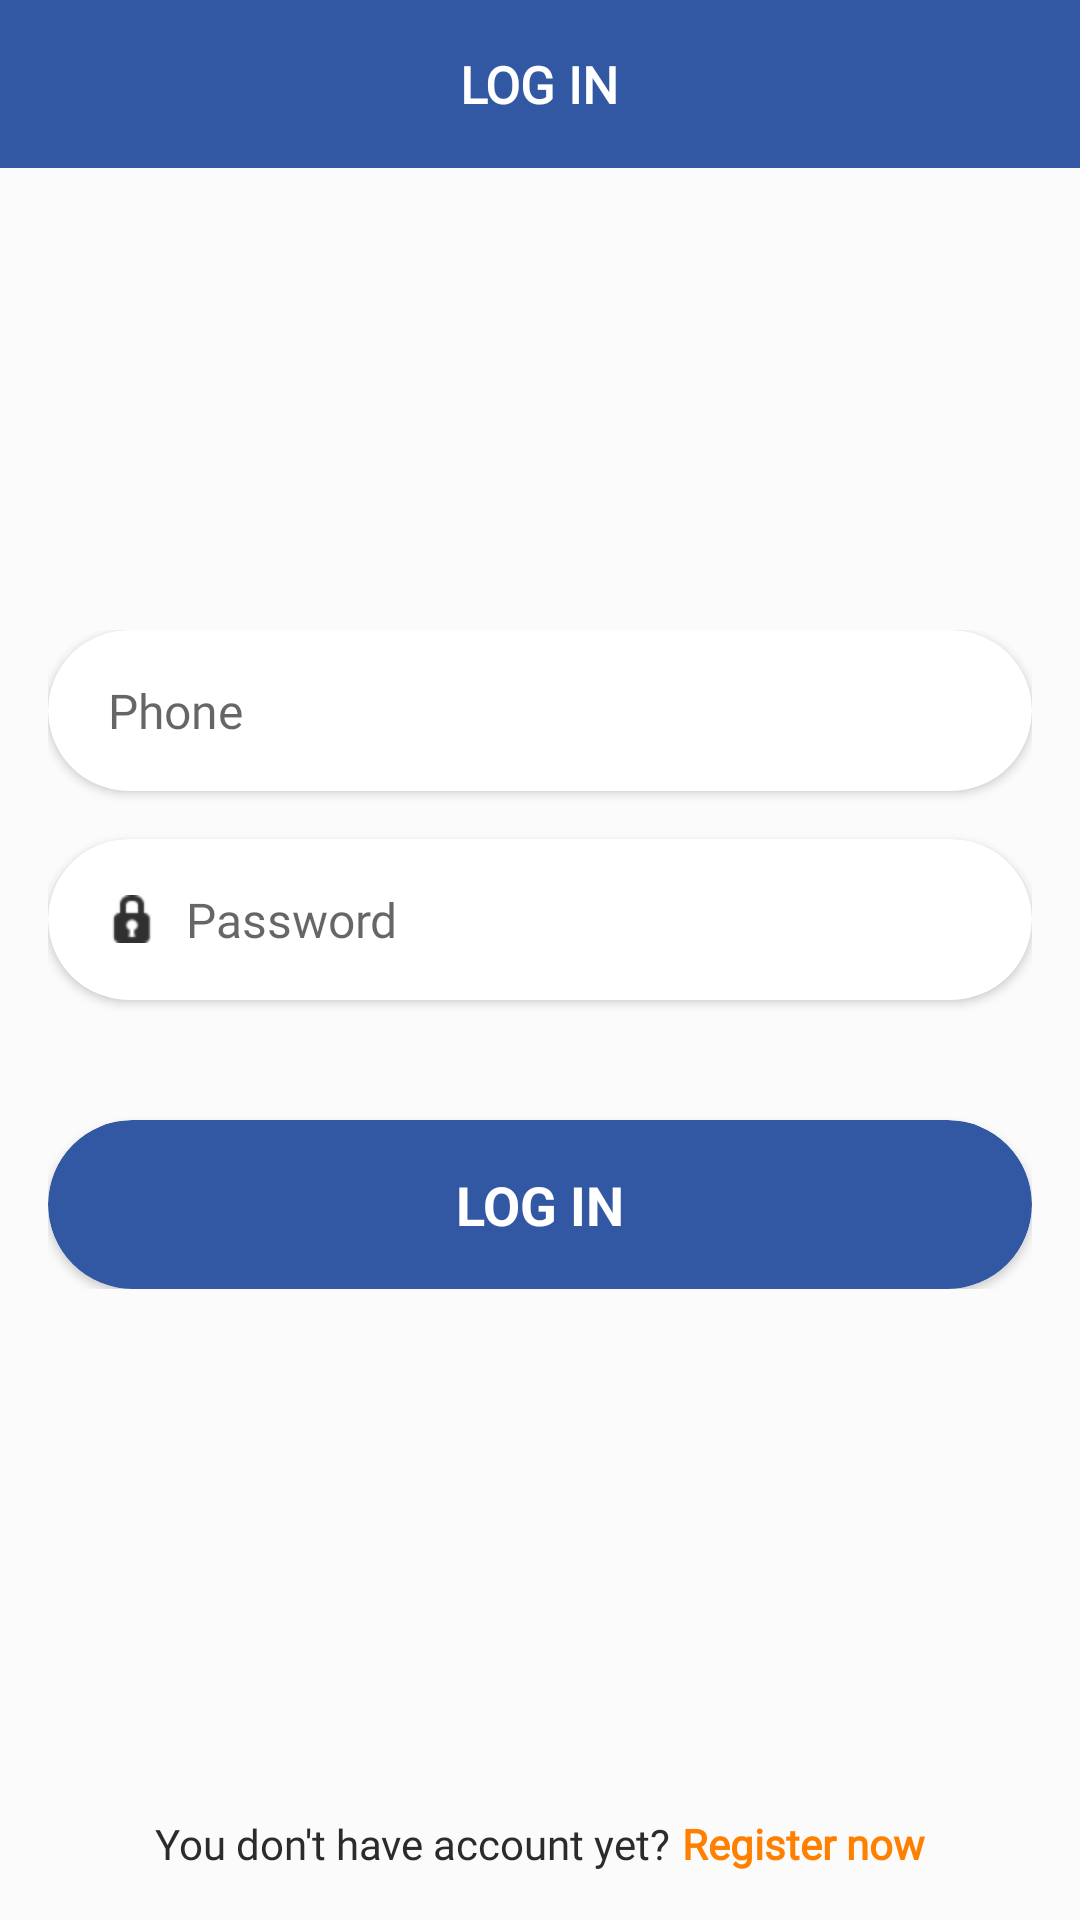

Write the Android layout XML for this screen, with the resource values it uses.
<!-- AndroidManifest.xml: application theme AppTheme -->
<!-- res/layout/activity_log_in.xml -->
<?xml version="1.0" encoding="utf-8"?>
<RelativeLayout xmlns:android="http://schemas.android.com/apk/res/android"
    xmlns:app="http://schemas.android.com/apk/res-auto"
    xmlns:tools="http://schemas.android.com/tools"
    android:layout_width="match_parent"
    android:layout_height="match_parent"
    android:background="@color/colorBackground"
    tools:context=".view.activity.user.LogInActivity">

    <com.google.android.material.appbar.AppBarLayout
        android:id="@+id/app_bar"
        android:layout_width="match_parent"
        android:layout_height="wrap_content"
        android:background="@color/colorBlue">

        <androidx.appcompat.widget.Toolbar
            android:layout_width="match_parent"
            android:layout_height="wrap_content"
            android:theme="@style/ToolbarTheme"
            app:contentInsetEnd="0dp"
            app:contentInsetLeft="0dp"
            app:contentInsetRight="0dp"
            app:contentInsetStart="0dp"
            app:layout_scrollFlags="scroll|enterAlways|snap">

            <RelativeLayout
                android:layout_width="match_parent"
                android:layout_height="?attr/actionBarSize">

                <ImageView
                    android:id="@+id/ic_back"
                    android:layout_width="52dp"
                    android:layout_height="match_parent"
                    android:layout_alignParentStart="true"
                    android:layout_alignParentTop="true"
                    android:layout_alignParentBottom="true"
                    android:paddingStart="10dp"
                    android:paddingTop="20dp"
                    android:paddingEnd="10dp"
                    android:paddingBottom="20dp"
                    android:visibility="gone"
                    app:srcCompat="@drawable/ic_back"
                    tools:ignore="ContentDescription" />

                <TextView
                    android:layout_width="wrap_content"
                    android:layout_height="wrap_content"
                    android:layout_centerInParent="true"
                    android:fontFamily="@font/svn_avo_bold"
                    android:text="@string/txt_log_in"
                    android:textColor="@color/colorWhite"
                    android:textSize="@dimen/size_title"
                    android:textStyle="bold"
                    tools:ignore="TextContrastCheck" />

            </RelativeLayout>

        </androidx.appcompat.widget.Toolbar>

    </com.google.android.material.appbar.AppBarLayout>


    <LinearLayout
        android:layout_width="match_parent"
        android:layout_height="wrap_content"
        android:layout_alignParentStart="true"
        android:layout_alignParentEnd="true"
        android:layout_centerInParent="true"
        android:gravity="center"
        android:orientation="vertical"
        android:padding="@dimen/margin_16">

        <androidx.cardview.widget.CardView
            android:layout_width="match_parent"
            android:layout_height="wrap_content"
            android:elevation="6dp"
            app:cardBackgroundColor="@color/colorWhite"
            app:cardCornerRadius="30dp"
            app:contentPaddingBottom="@dimen/margin_6"
            app:contentPaddingLeft="@dimen/margin_20"
            app:contentPaddingRight="@dimen/margin_20"
            app:contentPaddingTop="@dimen/margin_6">

            <EditText
                android:id="@+id/et_sdt"
                android:layout_width="match_parent"
                android:layout_height="wrap_content"
                android:background="@color/colorWhite"
                android:drawableStart="@drawable/ic_phone"
                android:drawablePadding="@dimen/margin_10"
                android:fontFamily="@font/svn_avo"
                android:hint="@string/txt_phone"
                android:inputType="textEmailAddress"
                android:paddingTop="@dimen/margin_10"
                android:paddingBottom="@dimen/margin_10"
                android:textColor="@color/colorBlack"
                android:textSize="@dimen/textSize16"
                tools:ignore="Autofill" />
        </androidx.cardview.widget.CardView>

        <TextView
            android:id="@+id/tv_incorrect_phone"
            android:layout_width="match_parent"
            android:layout_height="wrap_content"
            android:layout_marginTop="@dimen/margin_8"
            android:drawablePadding="4dp"
            android:gravity="center_vertical"
            android:text="@string/txt_incorrect_phone"
            android:textColor="@color/colorRed"
            android:textSize="@dimen/textSize14"
            android:textStyle="bold"
            android:visibility="gone"
            app:drawableStartCompat="@drawable/ic_warning" />

        <androidx.cardview.widget.CardView
            android:layout_width="match_parent"
            android:layout_height="wrap_content"
            android:layout_marginTop="16dp"
            android:elevation="6dp"
            app:cardBackgroundColor="@color/colorWhite"
            app:cardCornerRadius="30dp"
            app:contentPaddingBottom="@dimen/margin_6"
            app:contentPaddingLeft="@dimen/margin_20"
            app:contentPaddingRight="@dimen/margin_20"
            app:contentPaddingTop="@dimen/margin_6">

            <EditText
                android:id="@+id/et_password"
                android:layout_width="match_parent"
                android:layout_height="wrap_content"
                android:background="@color/colorWhite"
                android:drawableStart="@android:drawable/ic_secure"
                android:drawablePadding="@dimen/margin_10"
                android:fontFamily="@font/svn_avo"
                android:hint="@string/txt_password"
                android:inputType="textPassword"
                android:paddingTop="@dimen/margin_10"
                android:paddingBottom="@dimen/margin_10"
                android:textColor="@color/colorBlack"
                android:textSize="@dimen/textSize16"
                tools:ignore="Autofill" />
        </androidx.cardview.widget.CardView>

        <TextView
            android:id="@+id/tv_incorrect_password"
            android:layout_width="wrap_content"
            android:layout_height="wrap_content"
            android:layout_marginTop="@dimen/margin_8"
            android:drawablePadding="4dp"
            android:gravity="center_vertical"
            android:text="@string/txt_incorrect_password"
            android:textColor="@color/colorRed"
            android:textSize="@dimen/textSize14"
            android:textStyle="bold"
            android:visibility="gone"
            app:drawableStartCompat="@drawable/ic_warning" />

        <androidx.cardview.widget.CardView
            android:id="@+id/btn_log_in"
            android:layout_width="match_parent"
            android:layout_height="wrap_content"
            android:layout_marginTop="40dp"
            android:elevation="6dp"
            app:cardBackgroundColor="@color/colorBlue"
            app:cardCornerRadius="30dp"
            app:contentPaddingBottom="@dimen/margin_6"
            app:contentPaddingLeft="@dimen/margin_20"
            app:contentPaddingRight="@dimen/margin_20"
            app:contentPaddingTop="@dimen/margin_6">

            <TextView
                android:layout_width="match_parent"
                android:layout_height="wrap_content"
                android:paddingStart="@dimen/margin_8"
                android:paddingTop="@dimen/margin_10"
                android:paddingEnd="@dimen/margin_8"
                android:paddingBottom="@dimen/margin_10"
                android:text="@string/txt_log_in"
                android:textAlignment="center"
                android:textColor="@color/colorWhite"
                android:textSize="@dimen/textSize18"
                android:textStyle="bold" />
        </androidx.cardview.widget.CardView>

        <ProgressBar
            android:id="@+id/pb_update_data"
            style="@style/DartNinjaProgressBarStyle"
            android:layout_width="wrap_content"
            android:layout_height="wrap_content"
            android:layout_marginTop="40dp"
            android:visibility="gone" />


        <TextView
            android:id="@+id/tv_login_fail"
            android:layout_width="wrap_content"
            android:layout_height="wrap_content"
            android:layout_marginTop="@dimen/margin_8"
            android:drawablePadding="4dp"
            android:gravity="center_vertical"
            android:text="@string/txt_login_fail"
            android:textColor="@color/colorRed"
            android:textSize="@dimen/textSize14"
            android:textStyle="bold"
            android:visibility="gone"
            app:drawableStartCompat="@drawable/ic_warning" />

        <TextView
            android:id="@+id/tv_login_success"
            android:layout_width="wrap_content"
            android:layout_height="wrap_content"
            android:layout_marginTop="@dimen/margin_8"
            android:drawablePadding="4dp"
            android:gravity="center_vertical"
            android:text="@string/txt_login_success"
            android:textColor="@color/colorGreen"
            android:textSize="@dimen/textSize14"
            android:textStyle="bold"
            android:visibility="gone"
            app:drawableStartCompat="@drawable/ic_done" />

    </LinearLayout>


    <LinearLayout
        android:layout_width="match_parent"
        android:layout_height="wrap_content"
        android:layout_alignParentBottom="true"
        android:layout_marginBottom="@dimen/margin_16"
        android:gravity="center"
        android:orientation="horizontal">

        <TextView
            android:layout_width="wrap_content"
            android:layout_height="wrap_content"
            android:fontFamily="@font/svn_avo_bold"
            android:text="@string/txt_have_not_account"
            android:textColor="@color/colorBlack"
            android:textSize="@dimen/textSize14"
            tools:ignore="TextContrastCheck" />


        <TextView
            android:id="@+id/tv_register"
            android:layout_width="wrap_content"
            android:layout_height="wrap_content"
            android:layout_marginStart="4dp"
            android:fontFamily="@font/svn_avo_bold"
            android:text="@string/txt_register_now"
            android:textColor="@color/colorAccent"
            android:textSize="@dimen/textSize14"
            android:textStyle="bold"
            tools:ignore="TextContrastCheck" />
    </LinearLayout>


</RelativeLayout>
<!-- resources referenced by this layout -->
<resources>
  <color name="colorAccent">#FF8000</color>
  <color name="colorBackground">#FBFBFB</color>
  <color name="colorBlack">#2B2B2B</color>
  <color name="colorBlue">#3258A3</color>
  <color name="colorGreen">#2E7A71</color>
  <color name="colorRed">#F0626E</color>
  <color name="colorWhite">#ffffff</color>
  <dimen name="margin_10">10dp</dimen>
  <dimen name="margin_16">16dp</dimen>
  <dimen name="margin_20">20dp</dimen>
  <dimen name="margin_6">6dp</dimen>
  <dimen name="margin_8">8dp</dimen>
  <dimen name="size_title">17sp</dimen>
  <dimen name="textSize14">14sp</dimen>
  <dimen name="textSize16">16sp</dimen>
  <dimen name="textSize18">18sp</dimen>
  <!-- drawable ic_back (drawable) -->
  <?xml version="1.0" encoding="utf-8"?>
  <vector xmlns:android="http://schemas.android.com/apk/res/android"
      android:width="10dp"
      android:height="18dp"
      android:viewportWidth="18"
      android:viewportHeight="33">
  
      <path
          android:strokeColor="#fff"
          android:strokeWidth="3"
          android:strokeLineJoin="round"
          android:strokeLineCap="round"
          android:pathData="M 16.5 31.5 L 1.5 16.5 L 16.5 1.5 " />
  </vector>
  <!-- drawable ic_done (drawable) -->
  <vector android:height="24dp" android:tint="#2E7A71"
      android:viewportHeight="24" android:viewportWidth="24"
      android:width="24dp" xmlns:android="http://schemas.android.com/apk/res/android">
      <path android:fillColor="@android:color/white" android:pathData="M9,16.2L4.8,12l-1.4,1.4L9,19 21,7l-1.4,-1.4L9,16.2z"/>
  </vector>
  <string name="txt_have_not_account">You don\'t have account yet?</string>
  <string name="txt_incorrect_password">Password is incorrect</string>
  <string name="txt_incorrect_phone">Phone number is incorrect</string>
  <string name="txt_log_in">LOG IN</string>
  <string name="txt_login_fail">Email or password incorrect</string>
  <string name="txt_login_success">Login success</string>
  <string name="txt_password">Password</string>
  <string name="txt_phone">Phone</string>
  <string name="txt_register_now">Register now</string>
  <style name="DartNinjaProgressBarStyle" parent="@android:style/Widget.ProgressBar">
          <item name="android:indeterminateDrawable">@drawable/progress_indeterminate_dart_ninja
          </item>
          <item name="android:indeterminateDuration">2250</item>
      </style>
  <style name="ToolbarTheme" parent="Theme.AppCompat.Light.DarkActionBar">
          <item name="homeAsUpIndicator">@drawable/ic_back</item>
          <item name="colorAccent">@color/colorTextBlack</item>
          <item name="android:textSize">@dimen/size_title</item>
      </style>
  <style name="AppTheme" parent="Theme.AppCompat.Light.NoActionBar">
          <item name="android:forceDarkAllowed" tools:targetApi="q">false</item>
          
          <item name="colorPrimary">@color/colorBlue</item>
          <item name="colorPrimaryDark">@color/colorBlue</item>
          <item name="colorAccent">@color/colorAccent</item>
          <item name="android:textColorPrimary">@color/colorWhite</item>
      </style>
  <!-- drawable progress_indeterminate_dart_ninja (drawable) -->
  <layer-list xmlns:android="http://schemas.android.com/apk/res/android">
      <item>
          <rotate
              android:drawable="@drawable/ic_dart_ninja"
              android:pivotX="50%"
              android:pivotY="50%"
              android:fromDegrees="0"
              android:toDegrees="1080" />
      </item>
  </layer-list>
  <color name="colorTextBlack">#303030</color>
</resources>
